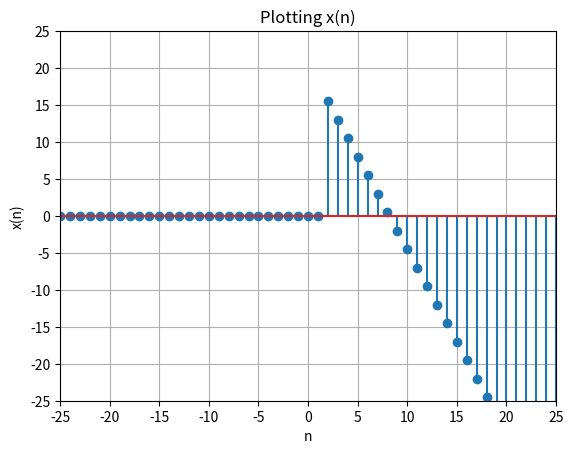

The script that saved this image:
import matplotlib.pyplot as plt
import numpy as np
a = np.arange(-25, 26)
y = np.array([18 - (a1-1)*(2.5) if a1 > 1 else 0 for a1 in a])
plt.xlim(-25,25)
plt.ylim(-25,25)
plt.stem(a, y,markerfmt='o')
plt.title("Plotting x(n)")
plt.xlabel("n")
plt.ylabel("x(n)")
plt.xticks(np.arange(-25, 26, 5))
plt.yticks(np.arange(-25,26, 5))
plt.grid(True)
plt.show()